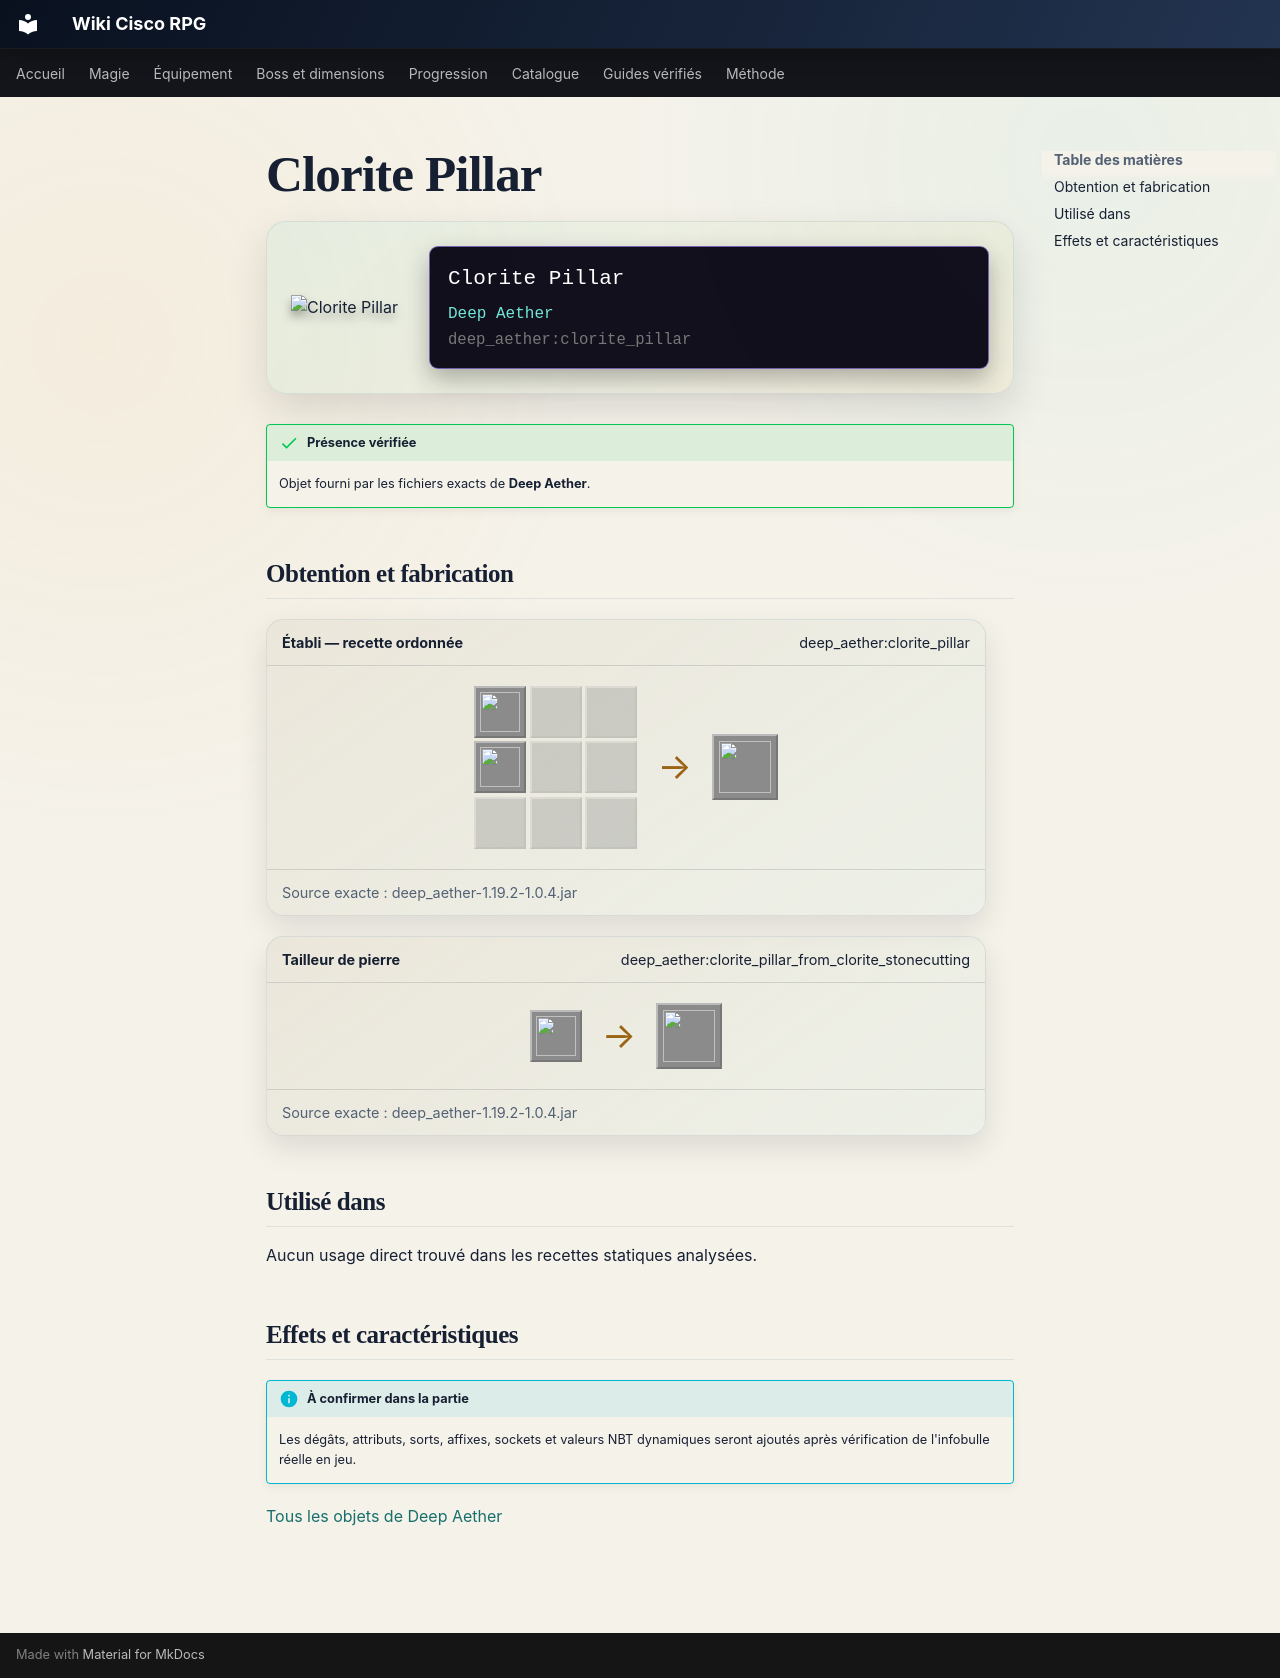

repository: Kloups-Dev/wiki-cisco-rpg · page: catalogue/objets/deep_aether/clorite_pillar/index.html · generator: mkdocs

# Clorite Pillar

<div class="mc-item-showcase">
<img class="mc-item-icon" src="../../../../assets/generated/items/deep_aether/clorite_pillar.png" alt="Clorite Pillar">
<div class="mc-tooltip-card">
<div class="mc-tooltip-card__name">Clorite Pillar</div>
<div class="mc-tooltip-card__mod">Deep Aether</div>
<div class="mc-tooltip-card__id">deep_aether:clorite_pillar</div>
</div>
</div>

!!! success "Présence vérifiée"
    Objet fourni par les fichiers exacts de **Deep Aether**.

## Obtention et fabrication

<div class="jei-recipe"><div class="jei-recipe__head"><strong>Établi — recette ordonnée</strong><span>deep_aether:clorite_pillar</span></div><div class="jei-recipe__body"><div class="jei-grid"><a class="jei-slot" href="../../../../catalogue/objets/deep_aether/clorite_slab/" title="Clorite Slab (deep_aether:clorite_slab)"><img src="../../../../assets/generated/items/deep_aether/clorite_slab.png" alt="" loading="lazy"></a><span class="jei-slot jei-slot--empty"></span><span class="jei-slot jei-slot--empty"></span><a class="jei-slot" href="../../../../catalogue/objets/deep_aether/clorite_slab/" title="Clorite Slab (deep_aether:clorite_slab)"><img src="../../../../assets/generated/items/deep_aether/clorite_slab.png" alt="" loading="lazy"></a><span class="jei-slot jei-slot--empty"></span><span class="jei-slot jei-slot--empty"></span><span class="jei-slot jei-slot--empty"></span><span class="jei-slot jei-slot--empty"></span><span class="jei-slot jei-slot--empty"></span></div><span class="jei-arrow">→</span><span class="jei-slot jei-slot--result"><img src="../../../../assets/generated/items/deep_aether/clorite_pillar.png" alt=""></span></div><div class="jei-recipe__source">Source exacte : deep_aether-1.19.2-1.0.4.jar</div></div>
<div class="jei-recipe"><div class="jei-recipe__head"><strong>Tailleur de pierre</strong><span>deep_aether:clorite_pillar_from_clorite_stonecutting</span></div><div class="jei-recipe__body"><div class="jei-inputs"><a class="jei-slot" href="../../../../catalogue/objets/deep_aether/clorite/" title="Clorite (deep_aether:clorite)"><img src="../../../../assets/generated/items/deep_aether/clorite.png" alt="" loading="lazy"></a></div><span class="jei-arrow">→</span><span class="jei-slot jei-slot--result"><img src="../../../../assets/generated/items/deep_aether/clorite_pillar.png" alt=""></span></div><div class="jei-recipe__source">Source exacte : deep_aether-1.19.2-1.0.4.jar</div></div>

## Utilisé dans

Aucun usage direct trouvé dans les recettes statiques analysées.

## Effets et caractéristiques

!!! info "À confirmer dans la partie"
    Les dégâts, attributs, sorts, affixes, sockets et valeurs NBT dynamiques seront ajoutés après vérification de l'infobulle réelle en jeu.

[Tous les objets de Deep Aether](../../../contenu/deep-aether.md)
